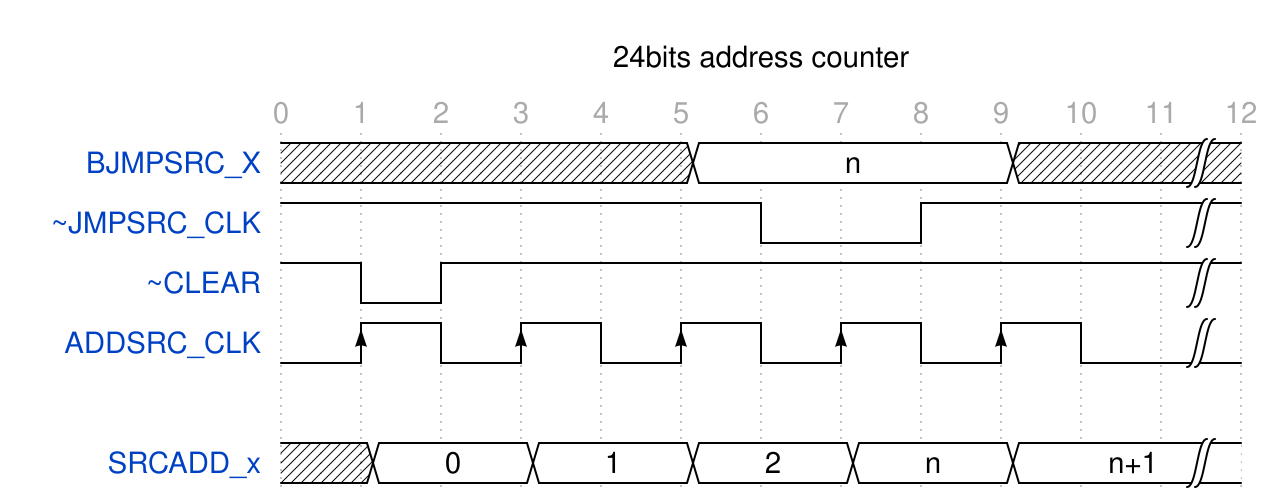

Write the WaveJSON whose rendering is this waveform diagram.

{signal: [
  {name: 'BJMPSRC_X', wave: 				'x....=...x.|', data: ["n"]},
  {name: '~JMPSRC_CLK', wave: 				'1.....l.h..|'},
  {name: '~CLEAR', wave: 				    '1lh........|'},
  {name: 'ADDSRC_CLK', wave: 				'lHlHlHlHlHl|'},
  {},
  {name: 'SRCADD_x', wave: 		            'x=.=.=.=.=.|',  data: ["0", "1", "2", "n", "n+1"]},
],
head:{
   text:'24bits address counter',
   tick:0,
}

}
